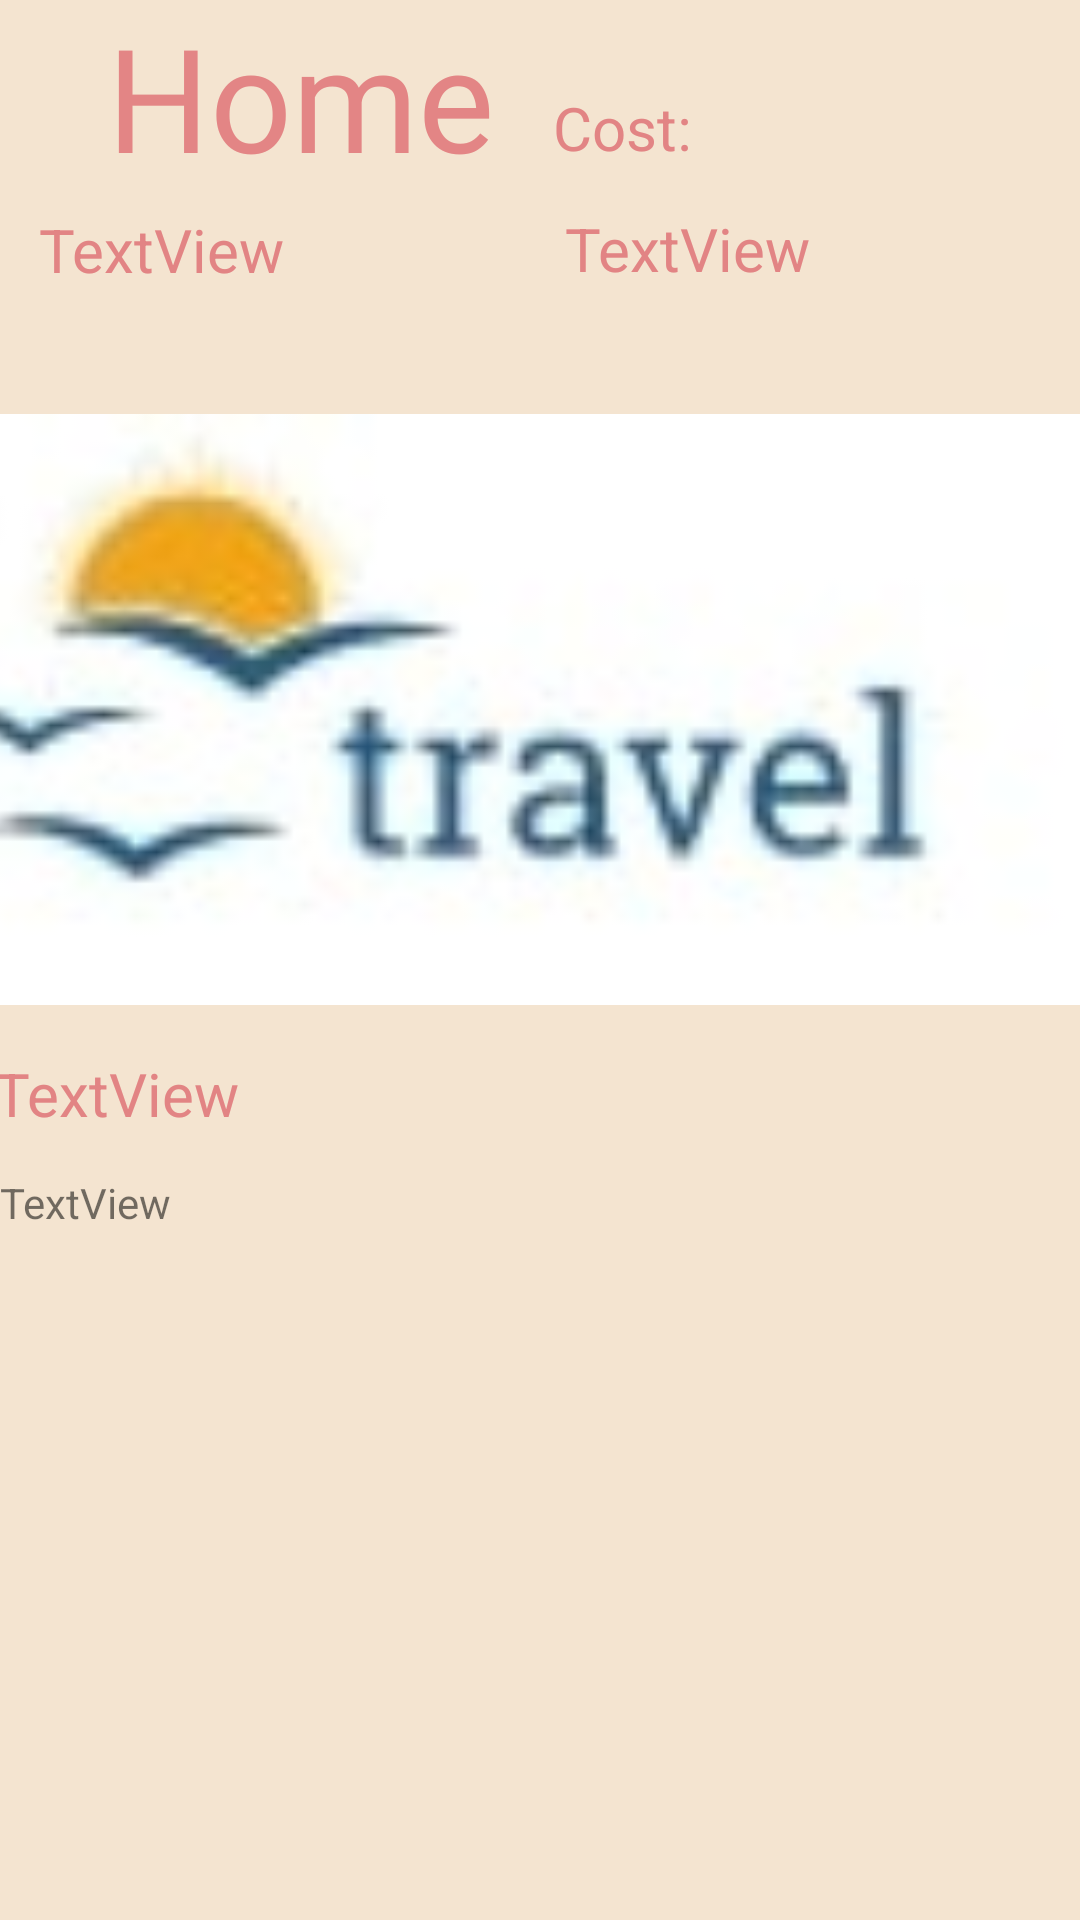

Here is an Android app screen rendered from its layout file. Give the layout XML and the strings, colors and styles it references.
<!-- AndroidManifest.xml: application theme Theme.TravelGuide -->
<!-- res/layout/fragment_home.xml -->
<?xml version="1.0" encoding="utf-8"?>
<androidx.constraintlayout.widget.ConstraintLayout xmlns:android="http://schemas.android.com/apk/res/android"
    xmlns:app="http://schemas.android.com/apk/res-auto"
    xmlns:tools="http://schemas.android.com/tools"
    android:id="@+id/layout_home"
    android:layout_width="match_parent"
    android:layout_height="match_parent"
    android:background="#F4E4D0"
    tools:context=".ui.home.HomeFragment">

    <TextView
        android:id="@+id/home_city"
        android:layout_width="200dp"
        android:layout_height="69dp"
        android:fontFamily="@font/amita_bold"
        android:text="Home"
        android:textAlignment="center"
        android:textColor="#E38585"
        android:textSize="48sp"
        tools:layout_editor_absoluteX="-24dp"
        tools:layout_editor_absoluteY="0dp" />

    <TextView
        android:id="@+id/home_cost"
        android:layout_width="128dp"
        android:layout_height="35dp"
        android:text="Cost:"
        android:textColor="#E28484"
        android:textSize="20sp"
        app:layout_constraintBottom_toBottomOf="parent"
        app:layout_constraintEnd_toEndOf="parent"
        app:layout_constraintHorizontal_bias="0.795"
        app:layout_constraintStart_toStartOf="parent"
        app:layout_constraintTop_toTopOf="parent"
        app:layout_constraintVertical_bias="0.048" />

    <TextView
        android:id="@+id/home_continent"
        android:layout_width="99dp"
        android:layout_height="38dp"
        android:text="TextView"
        android:textColor="#E28484"
        android:textSize="20sp"
        app:layout_constraintBottom_toBottomOf="parent"
        app:layout_constraintEnd_toEndOf="parent"
        app:layout_constraintHorizontal_bias="0.721"
        app:layout_constraintStart_toStartOf="parent"
        app:layout_constraintTop_toTopOf="parent"
        app:layout_constraintVertical_bias="0.115" />

    <TextView
        android:id="@+id/home_country"
        android:layout_width="101dp"
        android:layout_height="35dp"
        android:text="TextView"
        android:textColor="#E28484"
        android:textSize="20sp"
        app:layout_constraintBottom_toBottomOf="parent"
        app:layout_constraintEnd_toEndOf="parent"
        app:layout_constraintHorizontal_bias="0.05"
        app:layout_constraintStart_toStartOf="parent"
        app:layout_constraintTop_toTopOf="parent"
        app:layout_constraintVertical_bias="0.115" />

    <ImageView
        android:id="@+id/home_img"
        android:layout_width="405dp"
        android:layout_height="269dp"
        android:src="@drawable/logo"
        app:layout_constraintBottom_toBottomOf="parent"
        app:layout_constraintEnd_toEndOf="parent"
        app:layout_constraintHorizontal_bias="1.0"
        app:layout_constraintStart_toStartOf="parent"
        app:layout_constraintTop_toTopOf="parent"
        app:layout_constraintVertical_bias="0.275" />

    <TextView
        android:id="@+id/home_coords"
        android:layout_width="374dp"
        android:layout_height="58dp"
        android:text="TextView"
        android:textColor="#E28484"
        android:textSize="20sp"
        app:layout_constraintBottom_toBottomOf="parent"
        app:layout_constraintEnd_toEndOf="parent"
        app:layout_constraintHorizontal_bias="0.189"
        app:layout_constraintStart_toStartOf="parent"
        app:layout_constraintTop_toTopOf="parent"
        app:layout_constraintVertical_bias="0.603" />

    <ScrollView
        android:layout_width="407dp"
        android:layout_height="247dp"
        app:layout_constraintBottom_toBottomOf="parent"
        app:layout_constraintEnd_toEndOf="parent"
        app:layout_constraintHorizontal_bias="0.0"
        app:layout_constraintStart_toStartOf="parent"
        app:layout_constraintTop_toTopOf="parent"
        app:layout_constraintVertical_bias="0.996">

        <LinearLayout
            android:layout_width="match_parent"
            android:layout_height="match_parent"
            android:orientation="vertical">

            <TextView
                android:id="@+id/home_desc"
                android:layout_width="match_parent"
                android:layout_height="match_parent"
                android:text="TextView" />
        </LinearLayout>
    </ScrollView>

</androidx.constraintlayout.widget.ConstraintLayout>
<!-- resources referenced by this layout -->
<resources>
  <!-- drawable logo: jpg bitmap (drawable, 2962 bytes) -->
  <style name="Theme.TravelGuide" parent="Theme.MaterialComponents.DayNight.DarkActionBar">
          
          <item name="colorPrimary">@color/purple_500</item>
          <item name="colorPrimaryVariant">@color/purple_700</item>
          <item name="colorOnPrimary">@color/white</item>
          
          <item name="colorSecondary">@color/teal_200</item>
          <item name="colorSecondaryVariant">@color/teal_700</item>
          <item name="colorOnSecondary">@color/black</item>
          
          <item name="android:statusBarColor">?attr/colorPrimaryVariant</item>
          
      </style>
  <color name="purple_500">#FF6200EE</color>
  <color name="purple_700">#FF3700B3</color>
  <color name="white">#FFFFFFFF</color>
  <color name="teal_200">#FF03DAC5</color>
  <color name="teal_700">#FF018786</color>
  <color name="black">#FF000000</color>
</resources>
